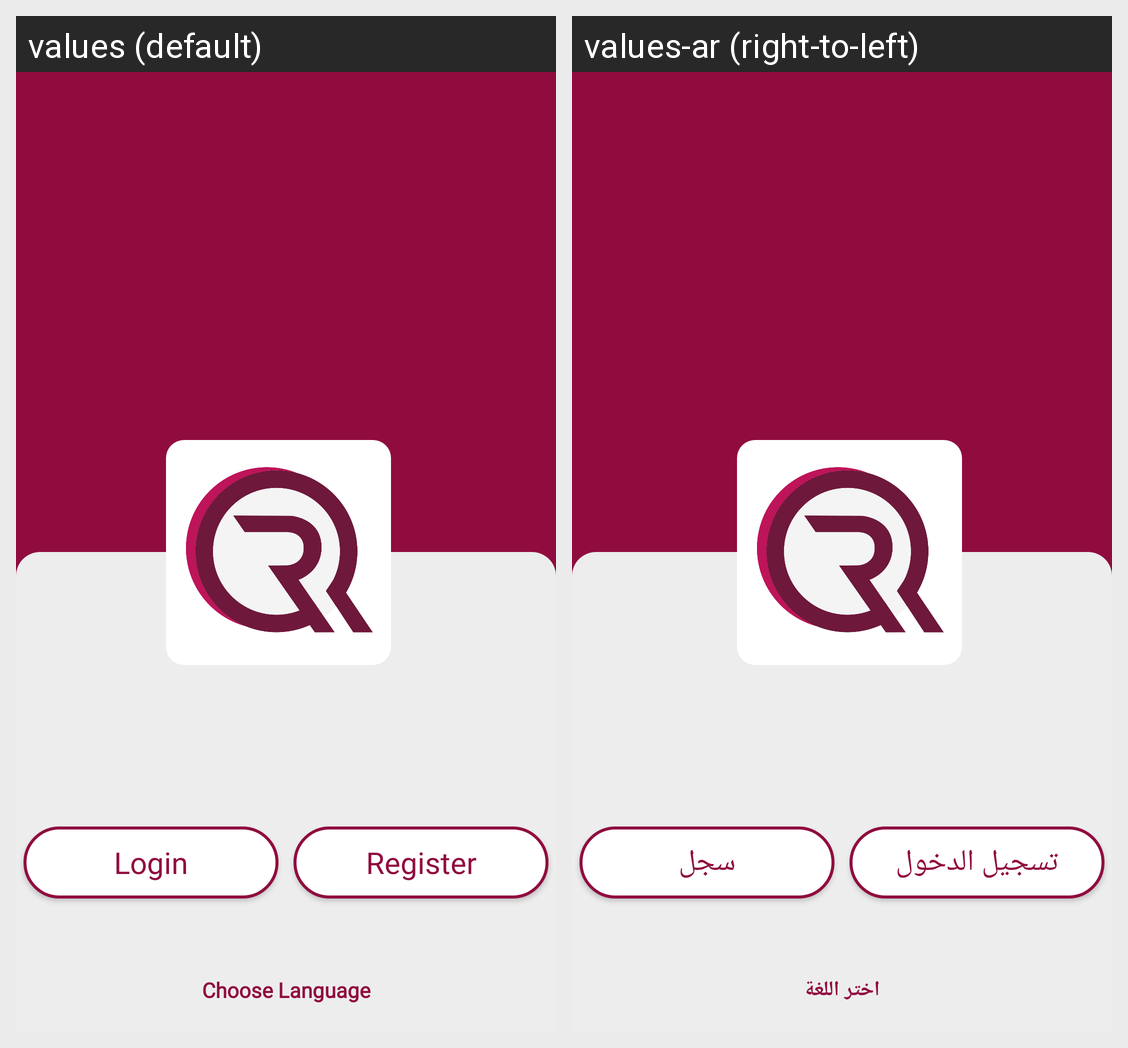

Translations of the strings shown on this Android screen, per locale in the grid:
Android screen res/layout/activity_language.xml rendered under 2 locales, left to right: values (default), values-ar (right-to-left). Device: Nexus 5 (rendered at 1080×1920; each locale shown at half size, 540×960, under a caption strip naming it); theme NoActionBar.
Strings drawn on this screen, with the default value and each locale's value (text and hints the layout hard-codes, and strings that could not be matched under every locale, appear in the picture but are not listed):

login
  values: Login
  values-ar: تسجيل الدخول

register
  values: Register
  values-ar: سجل

chooselanguage
  values: Choose Language
  values-ar: اختر اللغة
